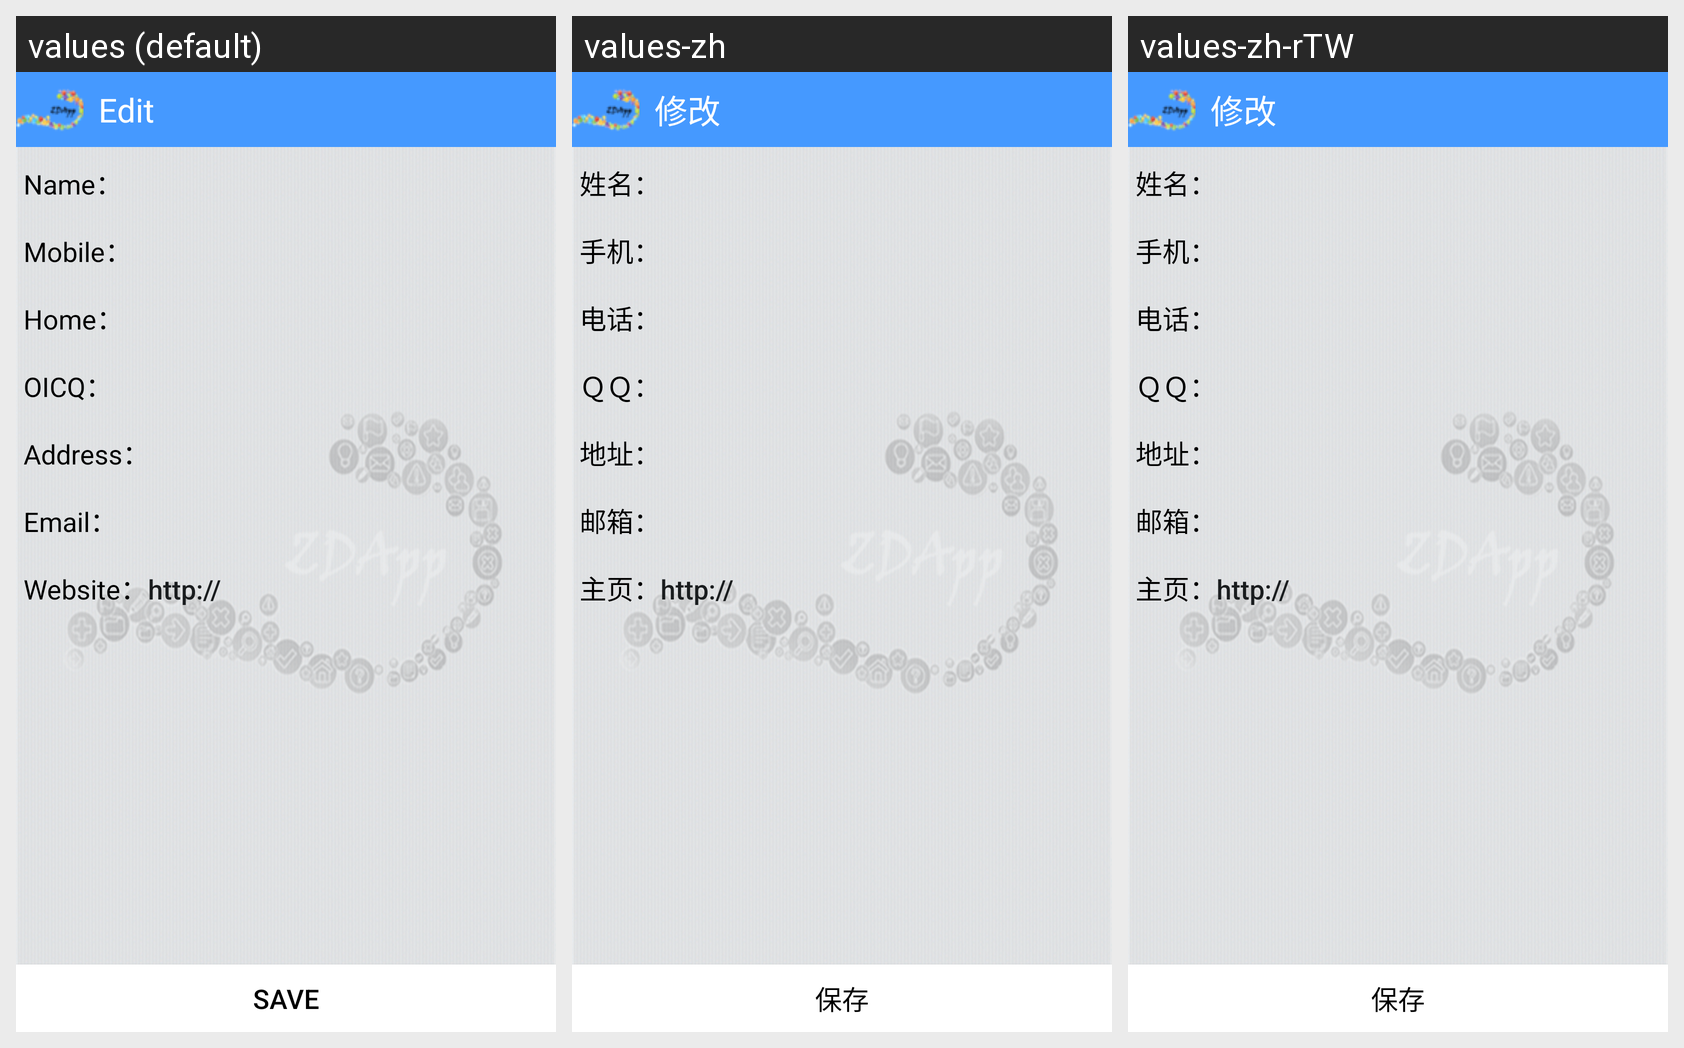

The Android screen above is rendered under several locales of the same app. Produce the string resources it draws, with the default and per-locale values.
Android screen res/layout/editorcontacts.xml rendered under 3 locales, left to right: values (default), values-zh, values-zh-rTW. Device: Nexus 5 (rendered at 1080×1920; each locale shown at half size, 540×960, under a caption strip naming it); theme AppTheme.
Strings drawn on this screen, with the default value and each locale's value (text and hints the layout hard-codes, and strings that could not be matched under every locale, appear in the picture but are not listed):

name
  values: Name：
  values-zh: 姓名：
  values-zh-rTW: 姓名：

qq
  values: OICQ：
  values-zh: ＱＱ：
  values-zh-rTW: ＱＱ：

address
  values: Address：
  values-zh: 地址：
  values-zh-rTW: 地址：

editor_user
  values: Edit
  values-zh: 修改
  values-zh-rTW: 修改

save
  values: Save
  values-zh: 保存
  values-zh-rTW: 保存
